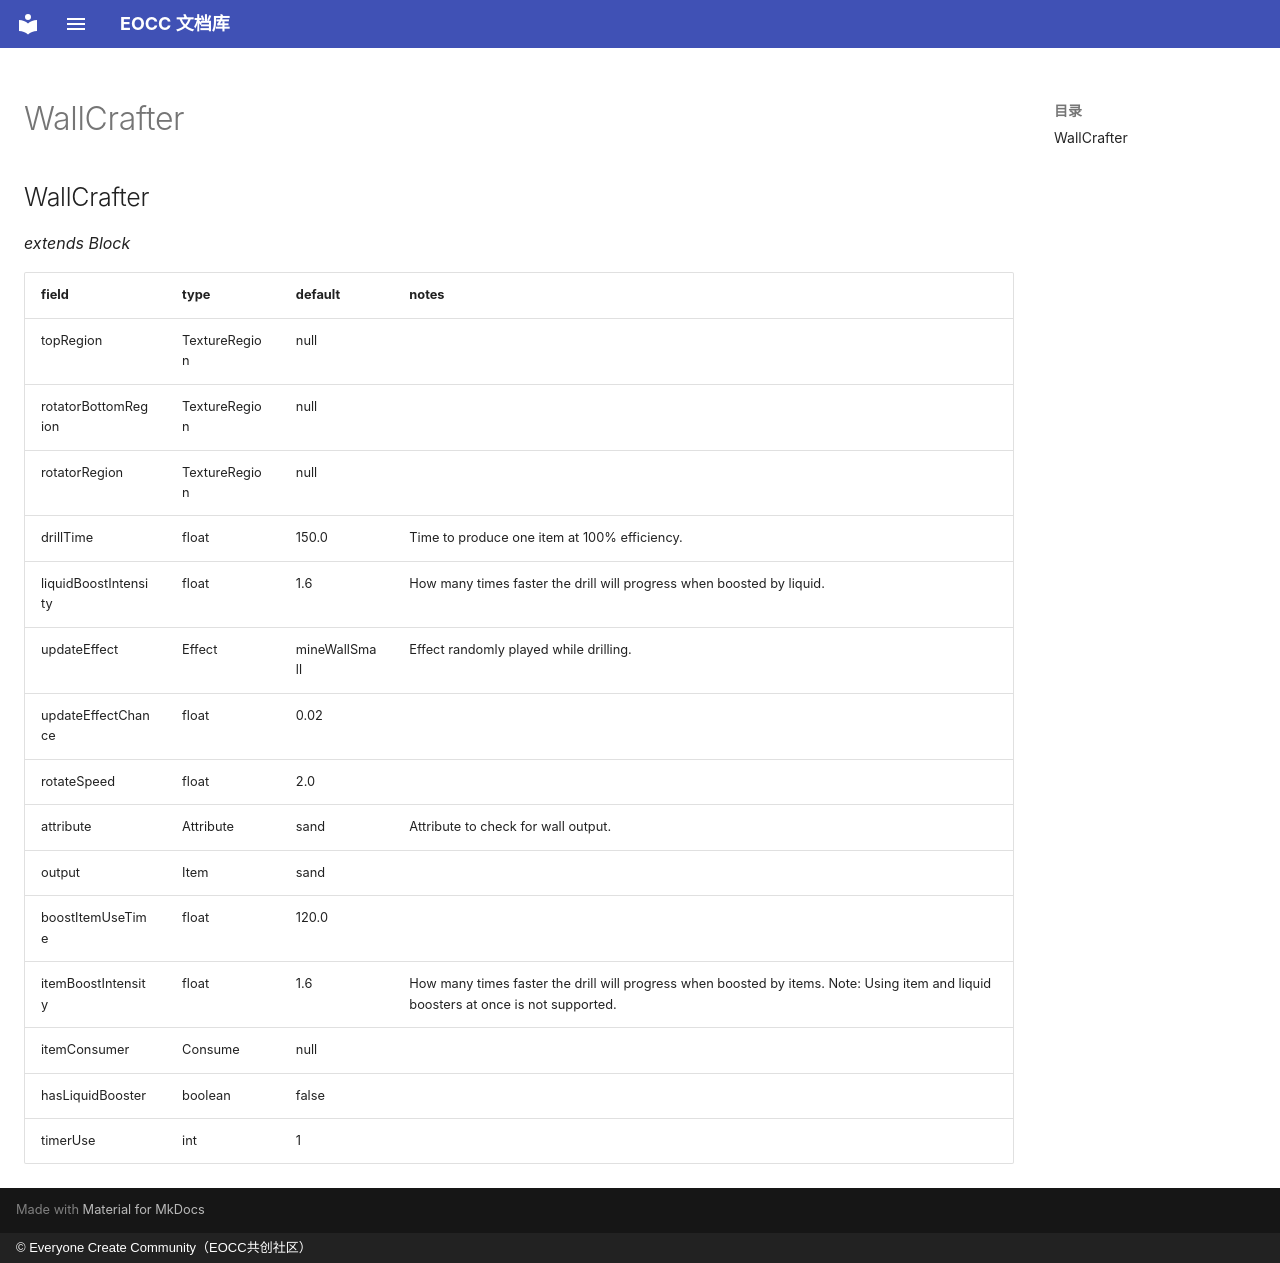

repository: eoccc/eoccc.github.io · page: wiki/mindustry/en/Modding%20Classes/WallCrafter/index.html · generator: mkdocs · copyright: © Everyone Create Community（EOCC共创社区）

# WallCrafter

## WallCrafter

*extends Block*

| field | type | default | notes |
|---|---|---|---|
| topRegion | TextureRegion | null |  |
| rotatorBottomRegion | TextureRegion | null |  |
| rotatorRegion | TextureRegion | null |  |
| drillTime | float | 150.0 | Time to produce one item at 100% efficiency. |
| liquidBoostIntensity | float | 1.6 | How many times faster the drill will progress when boosted by liquid. |
| updateEffect | Effect | mineWallSmall | Effect randomly played while drilling. |
| updateEffectChance | float | 0.02 |  |
| rotateSpeed | float | 2.0 |  |
| attribute | Attribute | sand | Attribute to check for wall output. |
| output | Item | sand |  |
| boostItemUseTime | float | 120.0 |  |
| itemBoostIntensity | float | 1.6 | How many times faster the drill will progress when boosted by items. Note: Using item and liquid boosters at once is not supported. |
| itemConsumer | Consume | null |  |
| hasLiquidBooster | boolean | false |  |
| timerUse | int | 1 |  |
